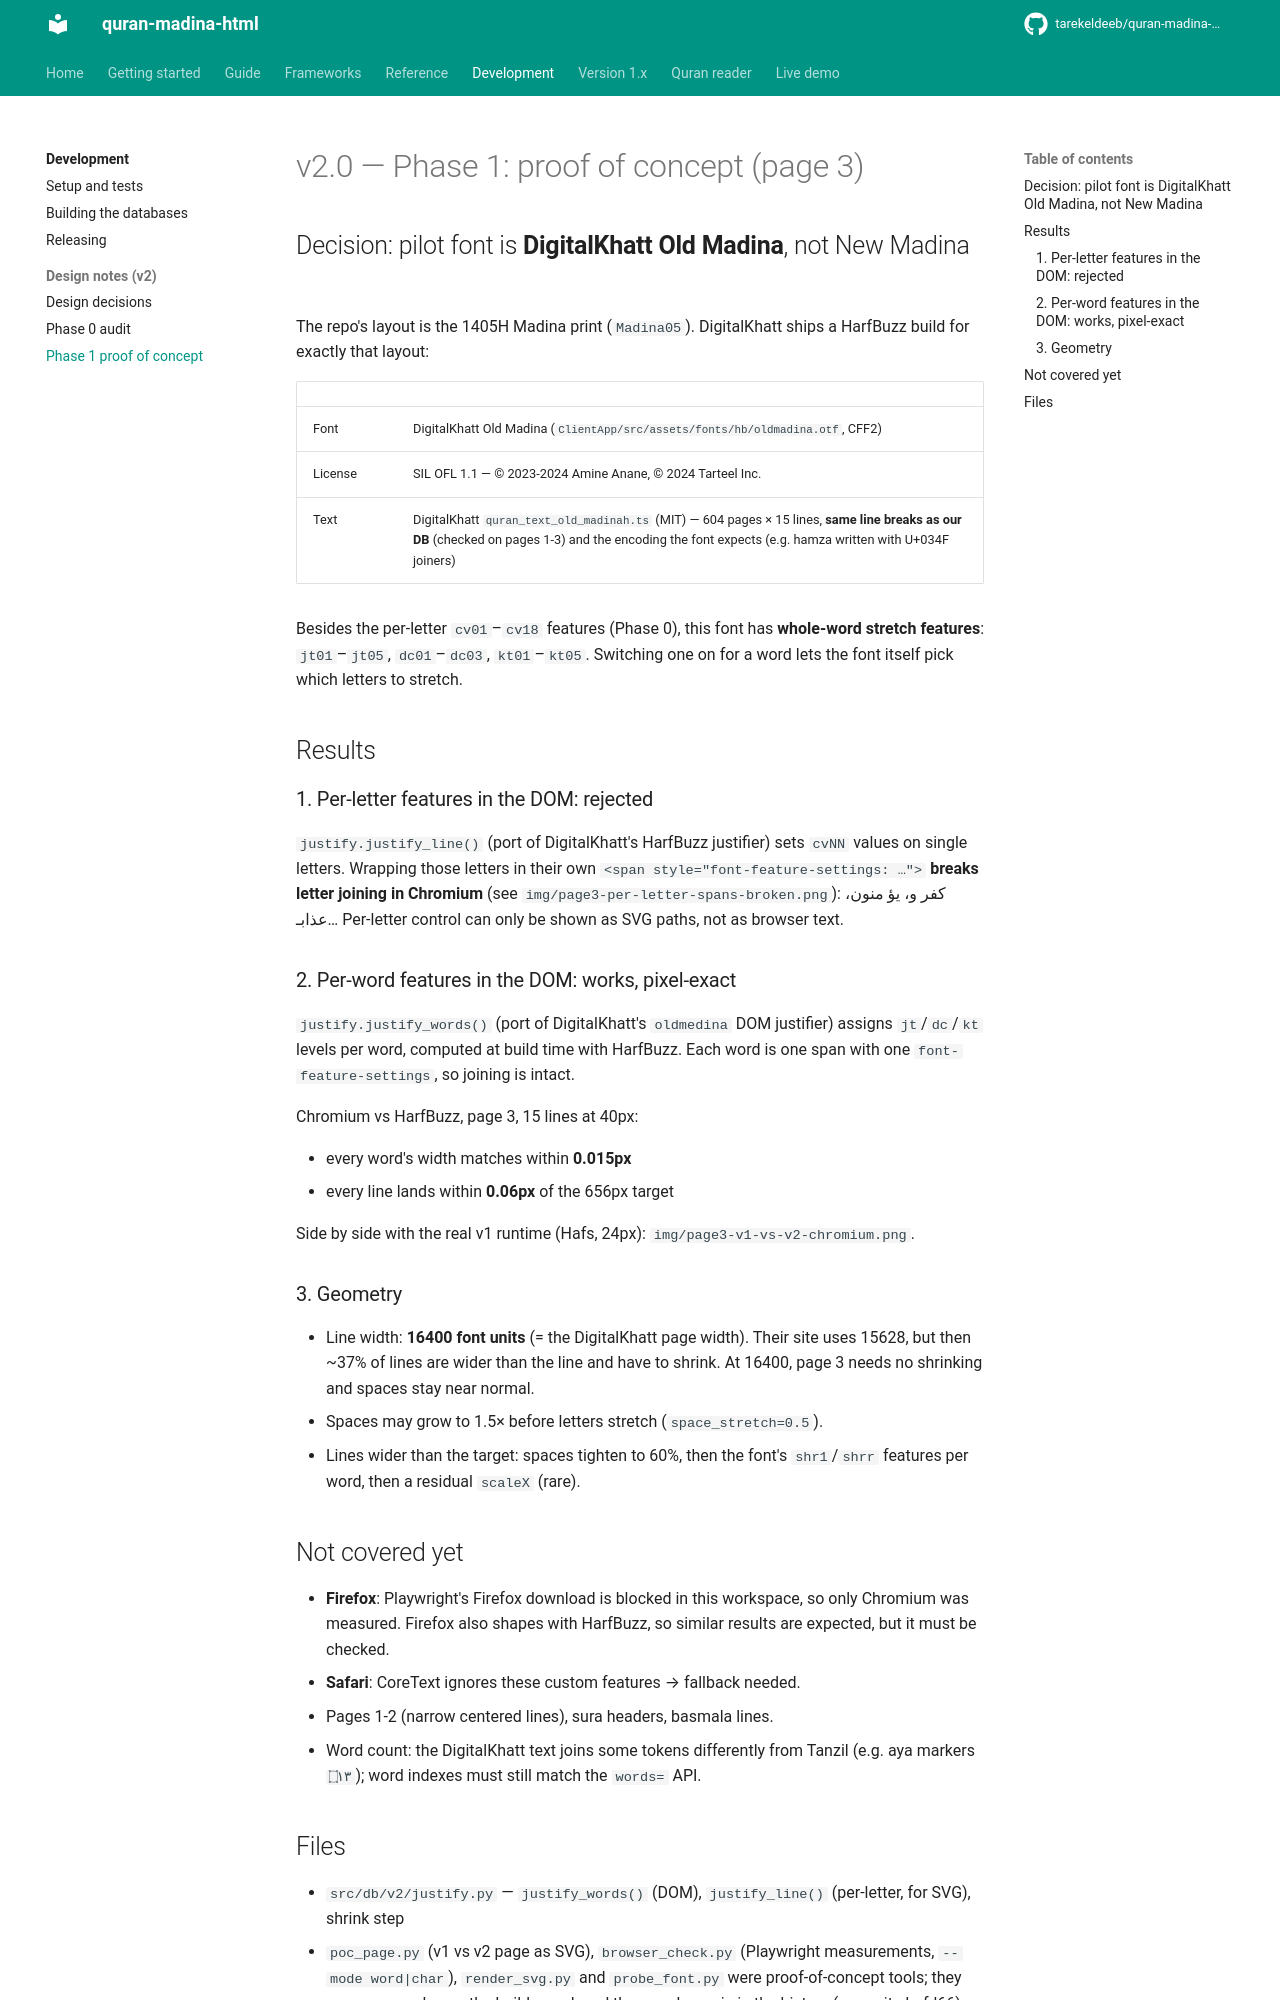

repository: tarekeldeeb/quran-madina-html · page: docs/v2/phase1-poc/index.html · generator: mkdocs

# v2.0 — Phase 1: proof of concept (page 3)

## Decision: pilot font is **DigitalKhatt Old Madina**, not New Madina

The repo's layout is the 1405H Madina print (`Madina05`). DigitalKhatt ships a
HarfBuzz build for exactly that layout:

| | |
|---|---|
| Font | DigitalKhatt Old Madina (`ClientApp/src/assets/fonts/hb/oldmadina.otf`, CFF2) |
| License | SIL OFL 1.1 — © 2023-2024 Amine Anane, © 2024 Tarteel Inc. |
| Text | DigitalKhatt `quran_text_old_madinah.ts` (MIT) — 604 pages × 15 lines, **same line breaks as our DB** (checked on pages 1-3) and the encoding the font expects (e.g. hamza written with U+034F joiners) |

Besides the per-letter `cv01`–`cv18` features (Phase 0), this font has
**whole-word stretch features**: `jt01`–`jt05`, `dc01`–`dc03`, `kt01`–`kt05`.
Switching one on for a word lets the font itself pick which letters to stretch.

## Results

### 1. Per-letter features in the DOM: rejected

`justify.justify_line()` (port of DigitalKhatt's HarfBuzz justifier) sets
`cvNN` values on single letters. Wrapping those letters in their own
`<span style="font-feature-settings: …">` **breaks letter joining in Chromium**
(see `img/page3-per-letter-spans-broken.png`): كفر و، يؤ منون، عذابـ…
Per-letter control can only be shown as SVG paths, not as browser text.

### 2. Per-word features in the DOM: works, pixel-exact

`justify.justify_words()` (port of DigitalKhatt's `oldmedina` DOM justifier)
assigns `jt`/`dc`/`kt` levels per word, computed at build time with HarfBuzz.
Each word is one span with one `font-feature-settings`, so joining is intact.

Chromium vs HarfBuzz, page 3, 15 lines at 40px:

- every word's width matches within **0.015px**
- every line lands within **0.06px** of the 656px target

Side by side with the real v1 runtime (Hafs, 24px): `img/page3-v1-vs-v2-chromium.png`.

### 3. Geometry

- Line width: **16400 font units** (= the DigitalKhatt page width). Their site
  uses 15628, but then ~37% of lines are wider than the line and have to shrink.
  At 16400, page 3 needs no shrinking and spaces stay near normal.
- Spaces may grow to 1.5× before letters stretch (`space_stretch=0.5`).
- Lines wider than the target: spaces tighten to 60%, then the font's
  `shr1`/`shrr` features per word, then a residual `scaleX` (rare).

## Not covered yet

- **Firefox**: Playwright's Firefox download is blocked in this workspace, so
  only Chromium was measured. Firefox also shapes with HarfBuzz, so similar
  results are expected, but it must be checked.
- **Safari**: CoreText ignores these custom features → fallback needed.
- Pages 1-2 (narrow centered lines), sura headers, basmala lines.
- Word count: the DigitalKhatt text joins some tokens differently from Tanzil
  (e.g. aya markers `١٣`); word indexes must still match the `words=` API.
